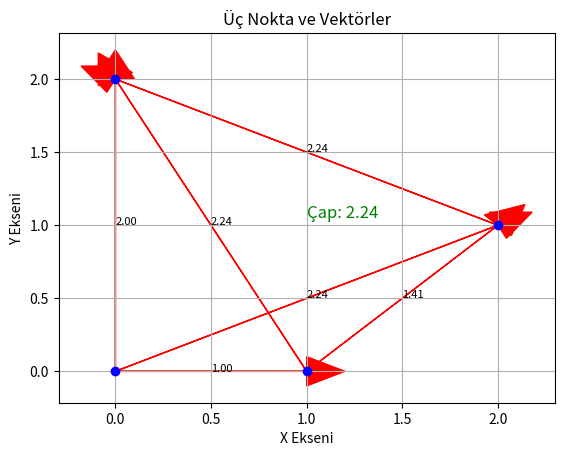

Generate this figure with matplotlib:
import matplotlib.pyplot as plt
from itertools import combinations

def vektor_hesapla(nokta1, nokta2):
    return (nokta2[0] - nokta1[0], nokta2[1] - nokta1[1])

def vektor_uzunluk(vektor):
    return (vektor[0]**2 + vektor[1]**2)**0.5

def ciz_nokta_vektorleri_ve_uzunluklar(nokta_kumesi):
    fig, ax = plt.subplots()

    # Noktaları çiz
    for nokta in nokta_kumesi:
        ax.plot(nokta[0], nokta[1], 'bo')  # Mavi renkte nokta

    # Vektörleri çiz ve uzunlukları yaz
    for nokta1, nokta2 in combinations(nokta_kumesi, 2):
        vektor = vektor_hesapla(nokta1, nokta2)
        uzunluk = vektor_uzunluk(vektor)
        ax.arrow(nokta1[0], nokta1[1], vektor[0], vektor[1], head_width=0.2, head_length=0.2, fc='red', ec='red')
        ax.text(nokta1[0] + vektor[0]/2, nokta1[1] + vektor[1]/2, f'{uzunluk:.2f}', color='black', fontsize=8)

    # Çapı hesapla ve yaz
    cap = max(vektor_uzunluk(vektor_hesapla(nokta1, nokta2)) for nokta1, nokta2 in combinations(nokta_kumesi, 2))
    ax.text(0.5, 0.5, f'Çap: {cap:.2f}', color='green', fontsize=12, transform=ax.transAxes)

    plt.xlabel('X Ekseni')
    plt.ylabel('Y Ekseni')
    plt.title('Üç Nokta ve Vektörler')
    plt.grid(True)
    plt.show()

# Örnek kullanım:
ornek_nokta_kumesi = [(0, 0), (1, 0), (2, 1),(0,2)]
ciz_nokta_vektorleri_ve_uzunluklar(ornek_nokta_kumesi)